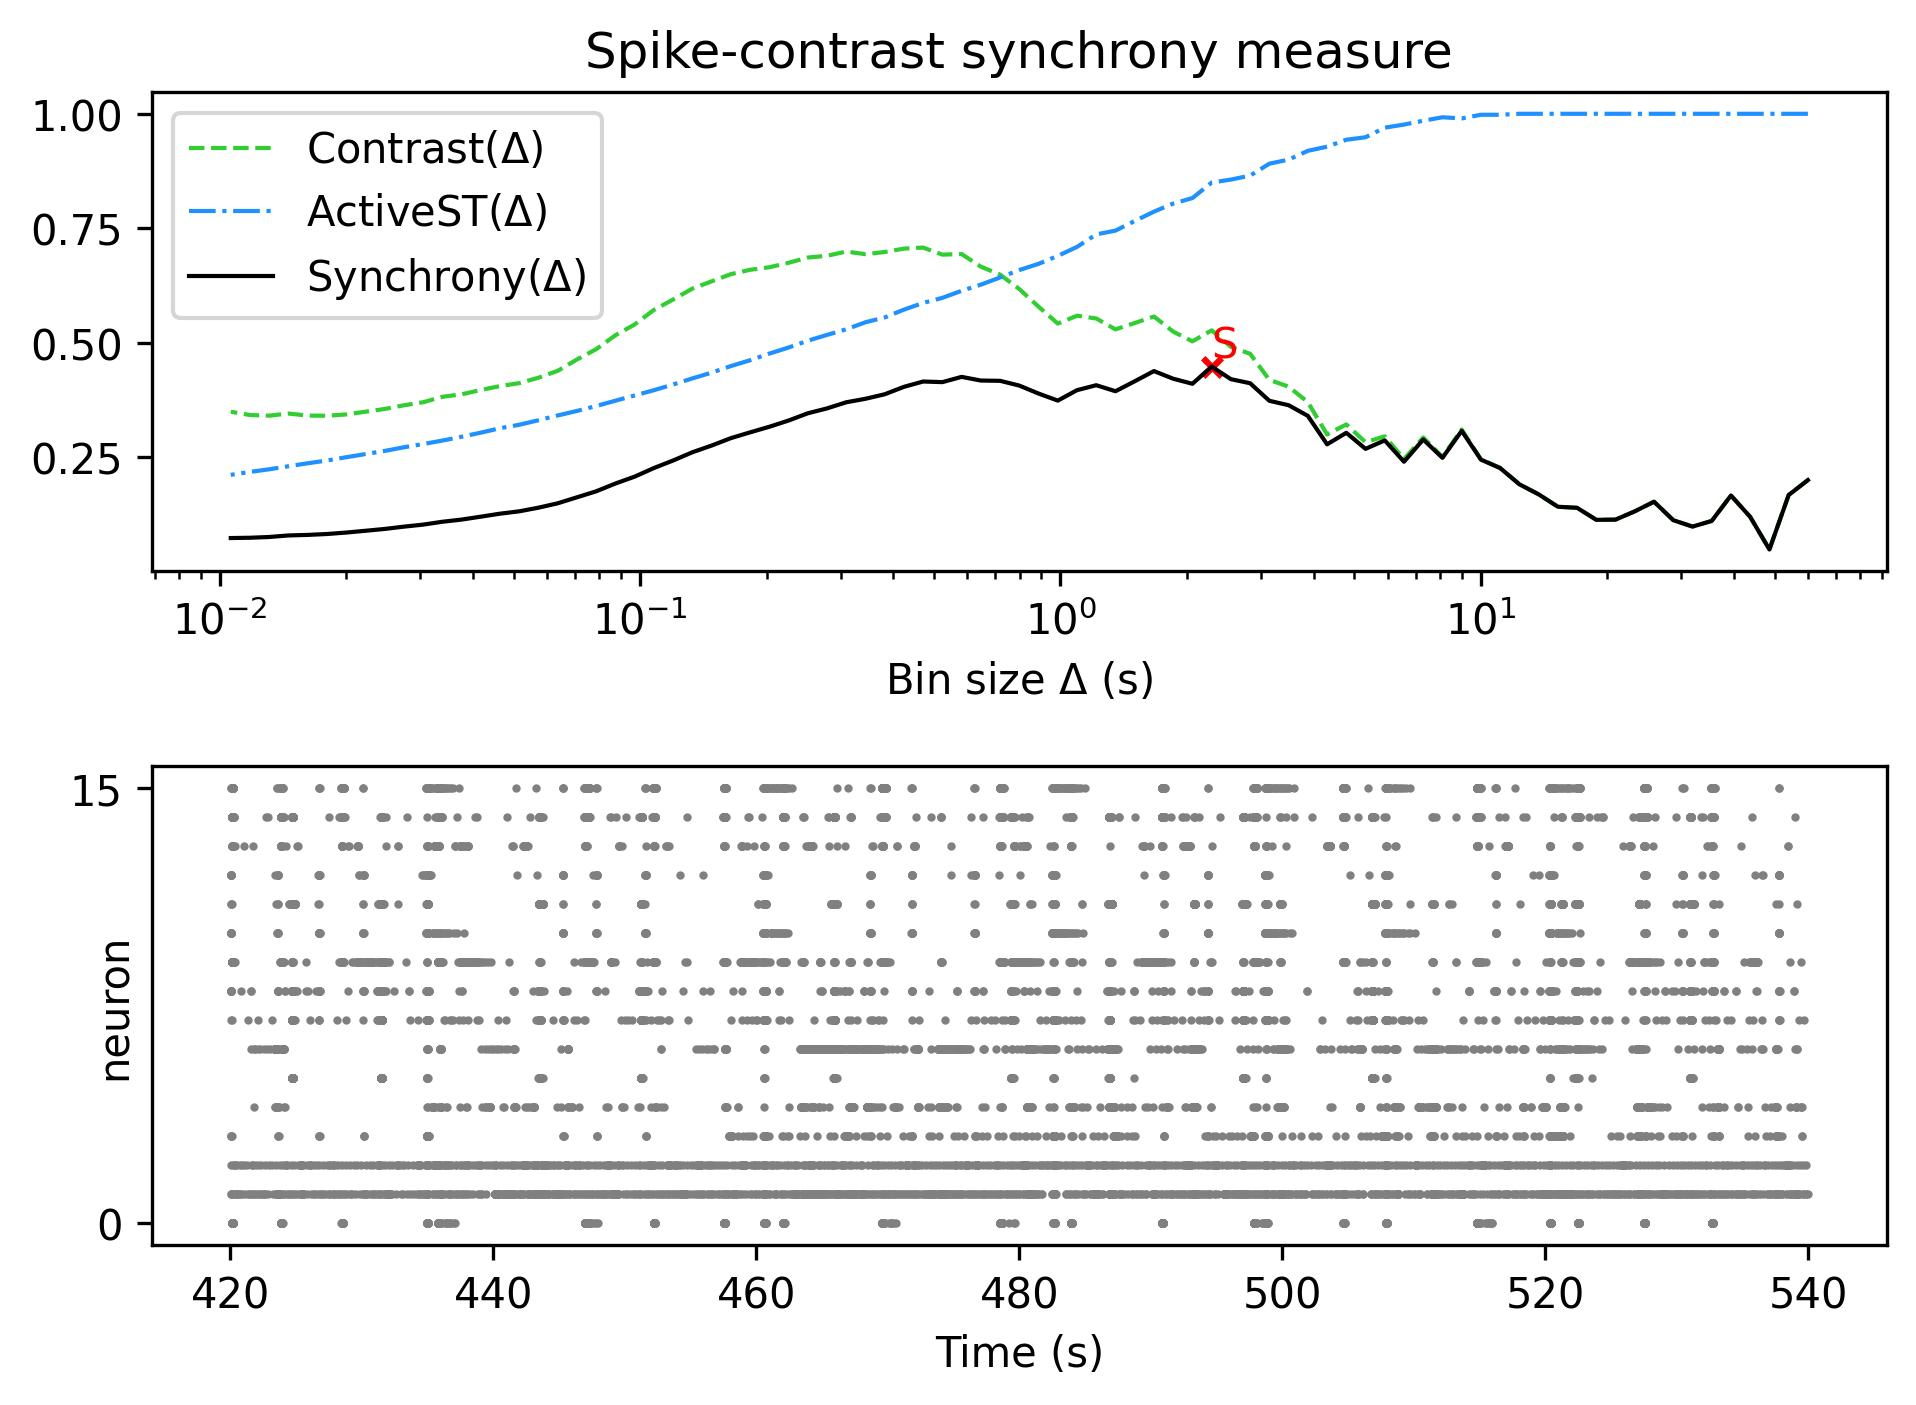

The file beside this chart, header and first rows:
, Spike-contrast (60.0 s), Spike-contrast (54.0 s), Spike-contrast (48.6 s), Spike-contrast (43.74 s), Spike-contrast (39.366 s), Spike-contrast (35.429 s), Spike-contrast (31.886 s), Spike-contrast (28.698 s), Spike-contrast (25.828 s), Spike-contrast (23.245 s), Spike-contrast (20.921 s), Spike-contrast (18.829 s), Spike-contrast (16.946 s), Spike-contrast (15.251 s), Spike-contrast (13.726 s), Spike-contrast (12.353 s), Spike-contrast (11.118 s), Spike-contrast (10.006 s), Spike-contrast (9.006 s), Spike-contrast (8.105 s), Spike-contrast (7.295 s), Spike-contrast (6.565 s), Spike-contrast (5.909 s)
0, 0.2007, 0.1681, 0.04924, 0.1204, 0.1671, 0.1115, 0.09921, 0.1132, 0.1535, 0.1325, 0.1144, 0.1139, 0.1402, 0.1425, 0.1696, 0.1915, 0.2269, 0.2453, 0.3081, 0.2492, 0.2892, 0.2407, 0.2873
